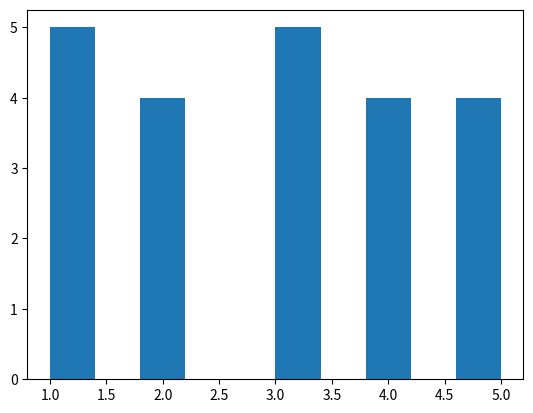

Reproduce this figure in Python.
import matplotlib.pyplot as plt

x = [1,1,1,1,1,2,2,2,2,3,3,3,3,3,4,4,4,4,5,5,5,5]
plt.hist(x)
plt.show()



